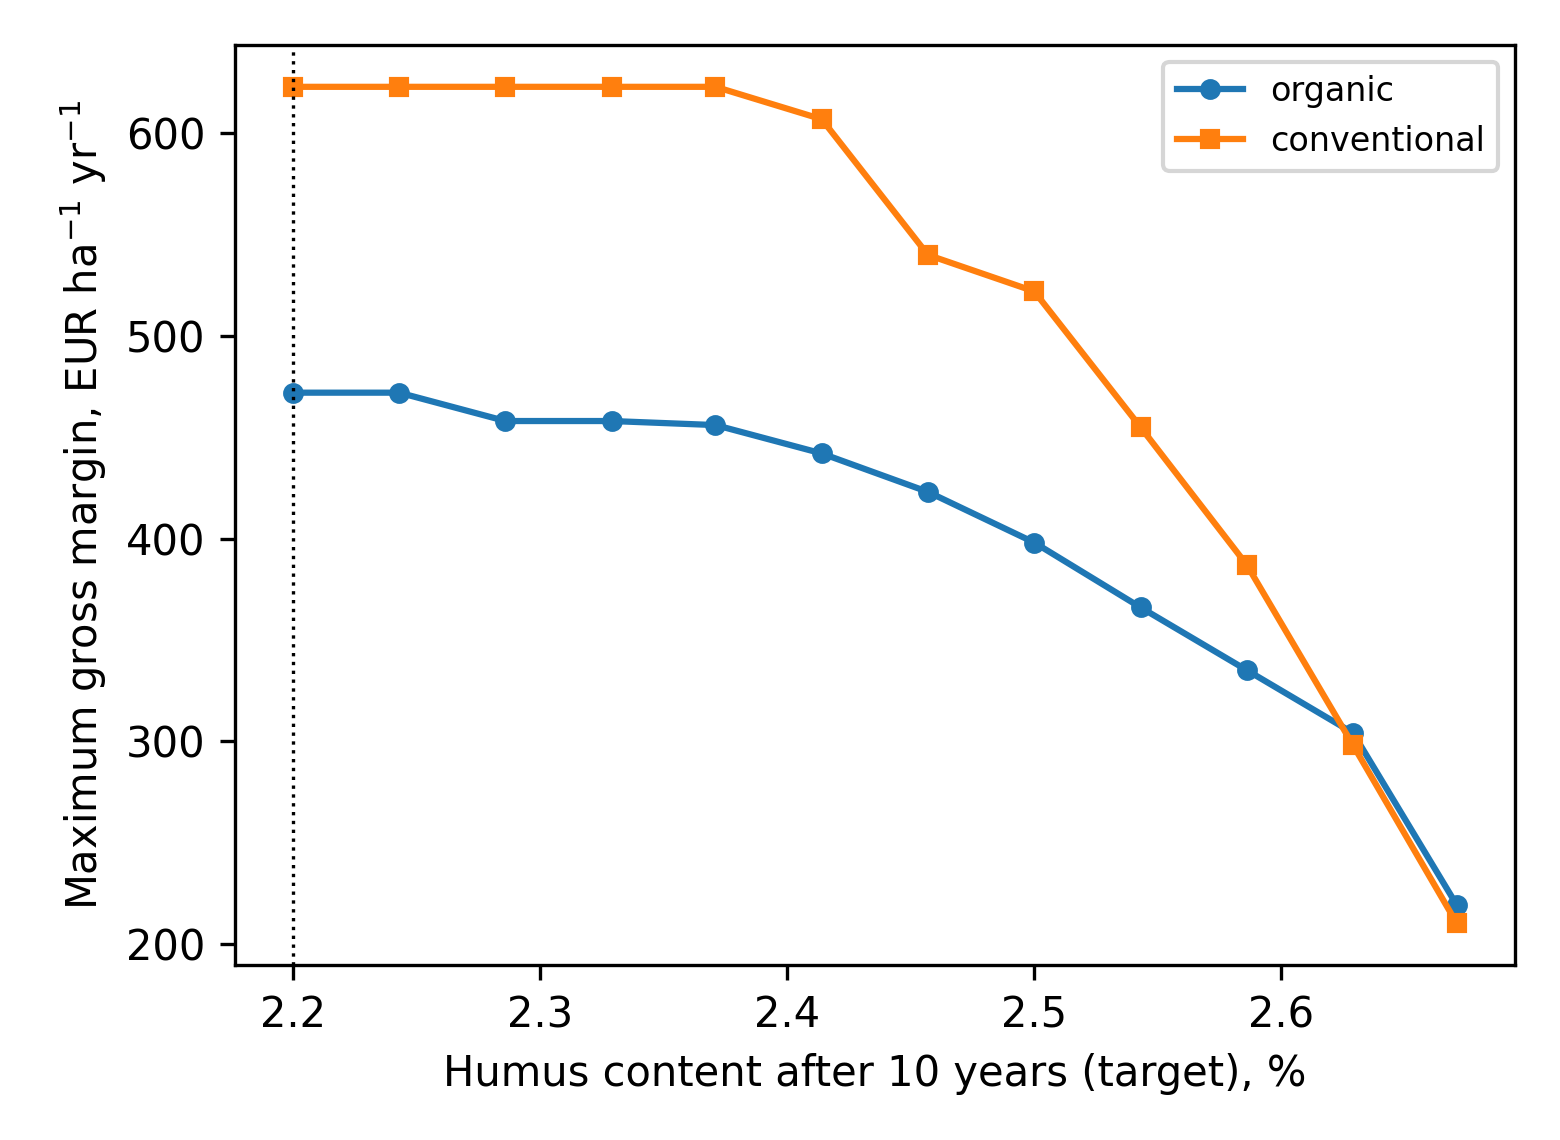

The file beside this chart, header and first rows:
mode, dH_target, humus_10yr, margin, rotation, dual_humus
organic, 0.0, 2.2, 472.0, buckwheat - lupin green manure - soybean…, 0.0
organic, 0.15, 2.243, 472.0, buckwheat - lupin green manure - soybean…, 0.0
organic, 0.3, 2.286, 458.0, buckwheat - winter wheat + GM - winter r…, 0.0
organic, 0.45, 2.329, 458.0, buckwheat - winter wheat + GM - winter r…, 0.0
organic, 0.6, 2.371, 456.0, buckwheat - winter wheat + GM - winter r…, 36.3
organic, 0.75, 2.414, 442.0, buckwheat - winter rye + GM - lupin gree…, 105.9
organic, 0.9, 2.457, 423.0, buckwheat - winter rye + GM - lupin gree…, 153.5
organic, 1.05, 2.5, 398.0, buckwheat - winter rye + GM - lupin gree…, 209.0
organic, 1.2, 2.543, 366.0, buckwheat - winter rye + GM - lupin gree…, 209.0
organic, 1.35, 2.586, 335.0, buckwheat - grain maize - lupin green ma…, 209.0
organic, 1.5, 2.629, 304.0, buckwheat - winter rye + GM - lupin gree…, 209.0
organic, 1.65, 2.671, 219.0, buckwheat - grain maize - lupin green ma…, 764.4
organic, 1.8, 2.714, , , 
conventional, 0.0, 2.2, 623.0, buckwheat - winter rye + GM - grain maiz…, 0.0
conventional, 0.15, 2.243, 623.0, buckwheat - winter rye + GM - grain maiz…, 0.0
conventional, 0.3, 2.286, 623.0, buckwheat - winter rye + GM - grain maiz…, 0.0
conventional, 0.45, 2.329, 623.0, buckwheat - winter rye + GM - grain maiz…, 0.0
conventional, 0.6, 2.371, 623.0, buckwheat - winter rye + GM - grain maiz…, 0.0
conventional, 0.75, 2.414, 607.0, buckwheat - winter rye + GM - grain maiz…, 445.9
conventional, 0.9, 2.457, 540.0, buckwheat - winter rye + GM - grain maiz…, 445.9
conventional, 1.05, 2.5, 522.0, buckwheat - grain maize - lupin green ma…, 445.9
conventional, 1.2, 2.543, 455.0, buckwheat - winter rye + GM - lupin gree…, 445.9
conventional, 1.35, 2.586, 387.0, buckwheat - grain maize - lupin green ma…, 589.2
conventional, 1.5, 2.629, 298.0, buckwheat - winter rye + GM - lupin gree…, 589.2
conventional, 1.65, 2.671, 210.0, buckwheat - grain maize - lupin green ma…, 589.2
conventional, 1.8, 2.714, , , 
